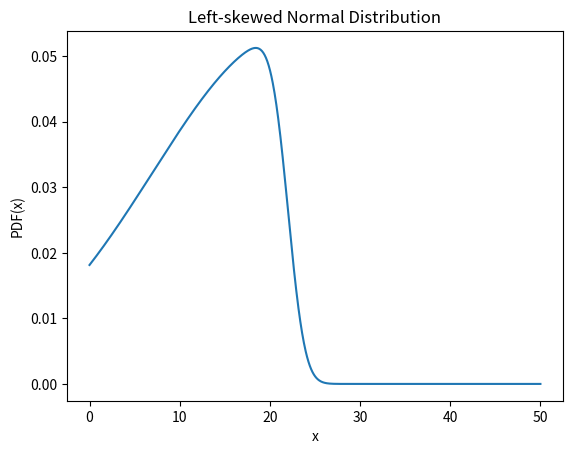

The script that saved this image:
import math

import numpy as np
from scipy.stats import skewnorm
import matplotlib.pyplot as plt

# Define parameters for the left-skewed normal distribution
a = -10  # skewness parameter
loc = 22  # mode
scale = 15  # standard deviation

# Create the distribution object
rv = skewnorm(a, loc=loc, scale=scale)

print(round(math.floor(rv.pdf(1)*100)*1.5))

# Create a range of x-values to plot
x = np.linspace(0, 50, 1000)

# Calculate the y-values for the distribution
y = rv.pdf(x)

# Plot the distribution
plt.plot(x, y)
plt.title('Left-skewed Normal Distribution')
plt.xlabel('x')
plt.ylabel('PDF(x)')
plt.show()